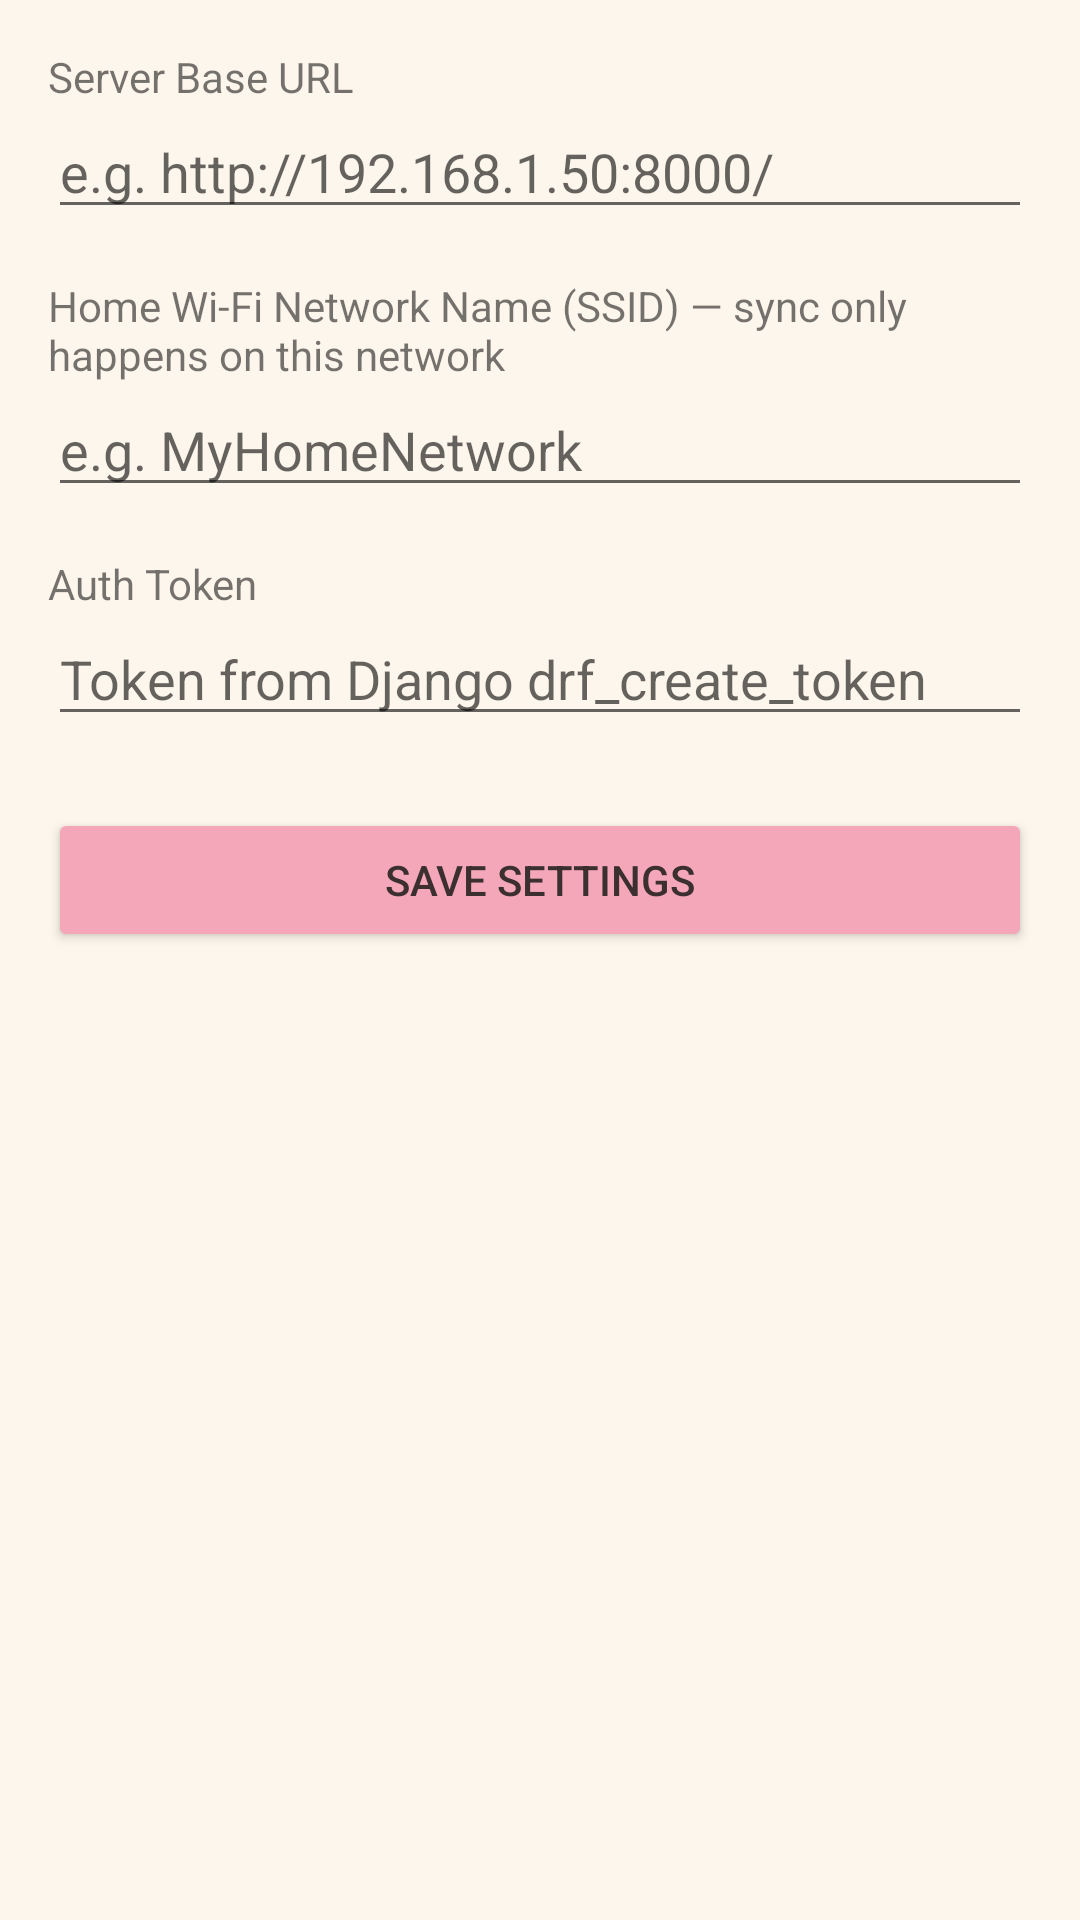

Reconstruct the res/layout file that produces this screen, plus the resources it refers to.
<!-- AndroidManifest.xml: application theme Theme.BAPOps -->
<!-- res/layout/activity_settings.xml -->
<?xml version="1.0" encoding="utf-8"?>
<ScrollView xmlns:android="http://schemas.android.com/apk/res/android"
    android:layout_width="match_parent"
    android:layout_height="match_parent">

    <LinearLayout
        android:layout_width="match_parent"
        android:layout_height="wrap_content"
        android:orientation="vertical"
        android:padding="16dp">

        <TextView
            android:layout_width="wrap_content"
            android:layout_height="wrap_content"
            android:text="Server Base URL" />

        <EditText
            android:id="@+id/serverUrlInput"
            android:layout_width="match_parent"
            android:layout_height="wrap_content"
            android:hint="e.g. http://192.168.1.50:8000/"
            android:inputType="textUri" />

        <TextView
            android:layout_width="wrap_content"
            android:layout_height="wrap_content"
            android:layout_marginTop="16dp"
            android:text="Home Wi-Fi Network Name (SSID) — sync only happens on this network" />

        <EditText
            android:id="@+id/wifiSsidInput"
            android:layout_width="match_parent"
            android:layout_height="wrap_content"
            android:hint="e.g. MyHomeNetwork" />

        <TextView
            android:layout_width="wrap_content"
            android:layout_height="wrap_content"
            android:layout_marginTop="16dp"
            android:text="Auth Token" />

        <EditText
            android:id="@+id/authTokenInput"
            android:layout_width="match_parent"
            android:layout_height="wrap_content"
            android:hint="Token from Django drf_create_token" />

        <Button
            android:id="@+id/saveSettingsButton"
            android:layout_width="match_parent"
            android:layout_height="wrap_content"
            android:layout_marginTop="24dp"
            android:text="Save Settings" />

    </LinearLayout>
</ScrollView>
<!-- resources referenced by this layout -->
<resources>
  <style name="Theme.BAPOps" parent="Theme.AppCompat.DayNight.NoActionBar">
          <item name="colorPrimary">@color/bloom_blush</item>
          <item name="colorPrimaryDark">@color/deep_root</item>
          <item name="colorAccent">@color/sage_serenity</item>
          <item name="android:windowBackground">@color/ivory_petal</item>
          <item name="android:textColorPrimary">@color/deep_root</item>
          <item name="buttonStyle">@style/Widget.BAPOps.Button</item>
          
      </style>
  <color name="bloom_blush">#F4A7B9</color>
  <color name="deep_root">#3B2F2F</color>
  <color name="sage_serenity">#7BAE8A</color>
  <color name="ivory_petal">#FDF6EC</color>
  <style name="Widget.BAPOps.Button" parent="Widget.AppCompat.Button">
          <item name="android:backgroundTint">@color/bloom_blush</item>
          <item name="android:textColor">@color/deep_root</item>
          
      </style>
</resources>
